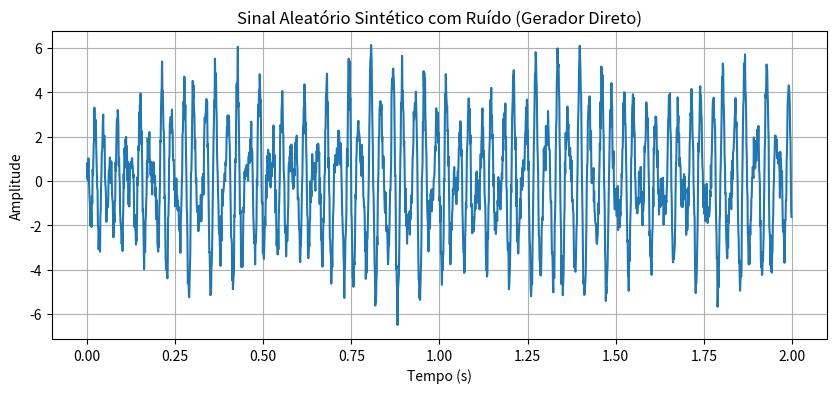

Python code for this plot:
import numpy as np
import matplotlib.pyplot as plt

def generate_and_save_random_signal(Fs, duration, noise_amplitude):
    """
    Gera um sinal sintético com componentes senoidais aleatórias e ruído.
    Retorna o sinal ruidoso e o vetor de tempo.
    """
    T = 1 / Fs
    t = np.arange(0, duration, T)

    num_components = np.random.randint(2, 6) # Número aleatório de componentes senoidais
    signal = np.zeros_like(t)
    for _ in range(num_components):
        freq = np.random.uniform(1, 50) # Frequência entre 1 e 50 Hz
        amp = np.random.uniform(0.5, 2.0) # Amplitude entre 0.5 e 2.0
        phase = np.random.uniform(0, 2 * np.pi) # Fase aleatória
        signal += amp * np.sin(2 * np.pi * freq * t + phase)

    noise = noise_amplitude * np.random.randn(len(t))
    noisy_signal = signal + noise

    # Opcional: Salvar o sinal. Para a GUI, podemos retornar diretamente.
    # np.savetxt('random_signal_noisy.txt', noisy_signal)
    
    return noisy_signal, t

if __name__ == '__main__':
    # Este bloco só executa se o script for rodado diretamente, não quando importado
    Fs_default = 1000
    duration_default = 2
    noise_amp_default = 0.5

    noisy_sig, time_vec = generate_and_save_random_signal(Fs_default, duration_default, noise_amp_default)

    plt.figure(figsize=(10, 4))
    plt.plot(time_vec, noisy_sig)
    plt.title('Sinal Aleatório Sintético com Ruído (Gerador Direto)')
    plt.xlabel('Tempo (s)')
    plt.ylabel('Amplitude')
    plt.grid(True)
    plt.show()

    np.savetxt('random_signal_noisy.txt', noisy_sig) # Ainda salvamos para o caso de querer carregar de arquivo